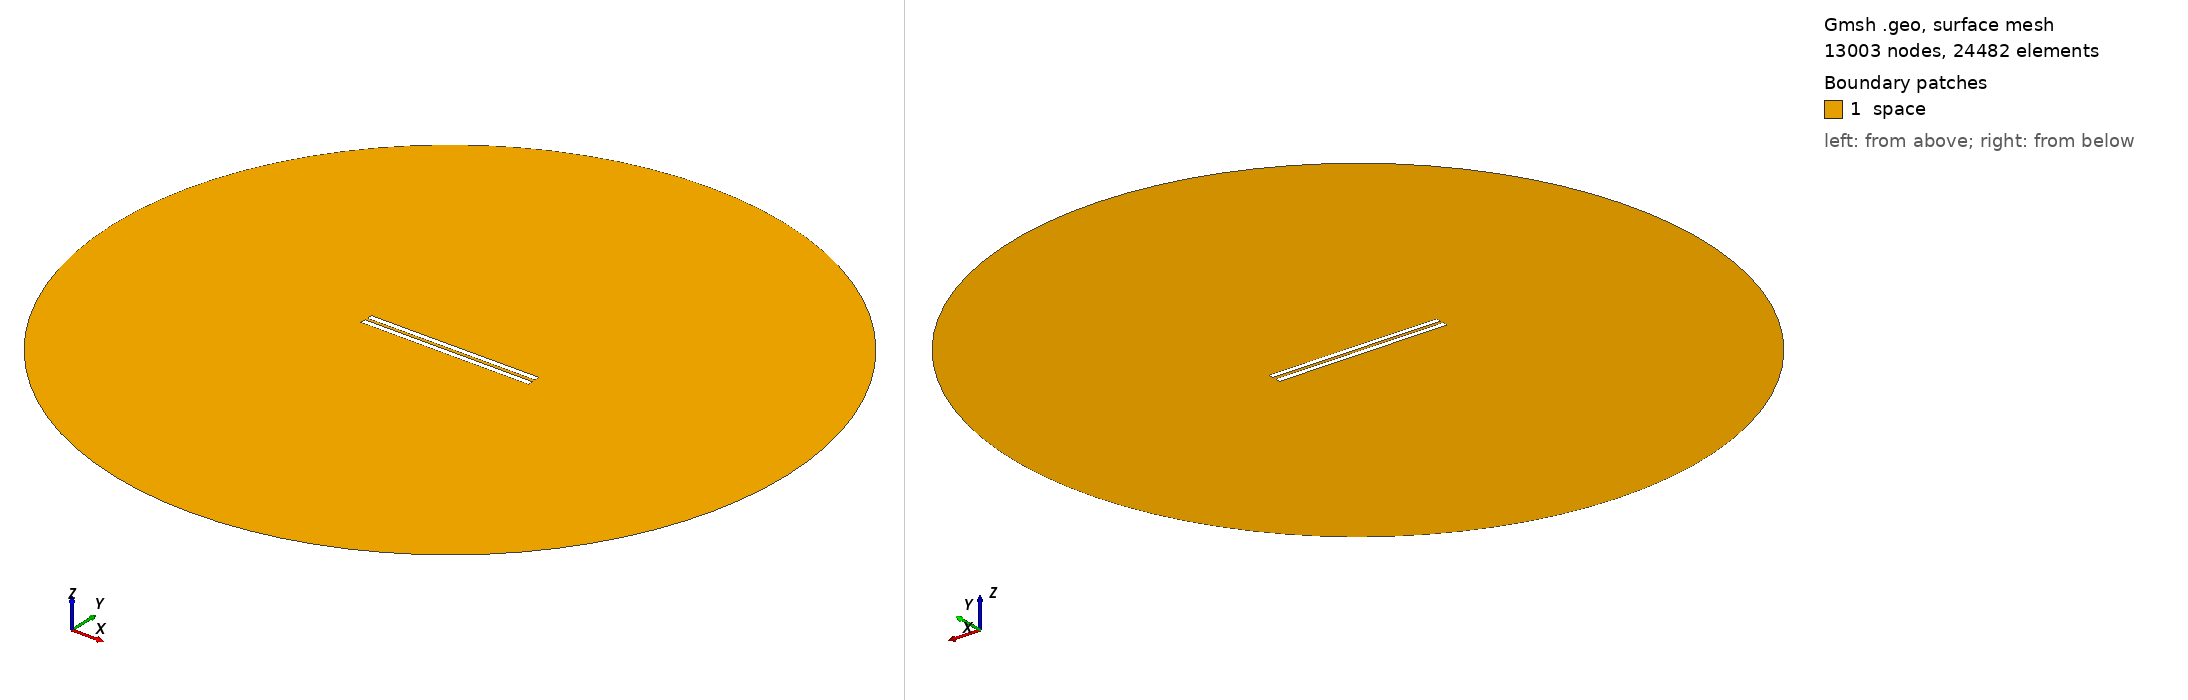

Gmsh geometry script, surface-meshed: 13003 nodes, 24482 surface elements. Boundary patches (legend numbers): 1 space. Left view from above one corner, right view from below the opposite corner. Legend entries are the model's physical surfaces. The drawing asked Gmsh for element sizes between 1% and 20% of the model's largest extent; the script's own settings can give other sizes.

=== 545.geo (drawn) ===
// Set the geometry kernel
SetFactory("OpenCASCADE");

//---------------------------------------
// Rectangles
//---------------------------------------

// Rectangle 1 (top)
Point(1) = {-49.62222222222222, 0.9722222222222222, 0, 1.0};
Point(2) = {49.62222222222222, 0.9722222222222222, 0, 1.0};
Point(3) = {49.62222222222222, 4.216666666666667, 0, 1.0};
Point(4) = {-49.62222222222222, 4.216666666666667, 0, 1.0};

Line(1) = {1, 2};
Line(2) = {2, 3};
Line(3) = {3, 4};
Line(4) = {4, 1};

Line Loop(1) = {1, 2, 3, 4};
Plane Surface(1) = {1};

Rotate { {0, 0, 1}, {0,  0.9722222222222222,  0}, 0.002 } {
  Surface{1};
}

// Rectangle 2 (bottom)
Point(5) = {-49.62222222222222, -0.9722222222222222, 0, 1.0};
Point(6) = {49.62222222222222, -0.9722222222222222, 0, 1.0};
Point(7) = {49.62222222222222, -4.216666666666667, 0, 1.0};
Point(8) = {-49.62222222222222, -4.216666666666667, 0, 1.0};

Line(5) = {5, 6};
Line(6) = {6, 7};
Line(7) = {7, 8};
Line(8) = {8, 5};

Line Loop(2) = {5, 6, 7, 8};
Plane Surface(2) = {2}; 


//---------------------------------------
// Circle
//---------------------------------------

// Define points
Point(9) = {0, 0, 0};        // Center
Point(10) = {200, 0, 0};     // Start point
Point(11) = {0, 200, 0};     // 90 degrees
Point(12) = {-200, 0, 0};    // 180 degrees
Point(13) = {0, -200, 0};    // 270 degrees

// Define circle arcs (each needs start, center, end)
Circle(9) = {10, 9, 11};
Circle(10) = {11, 9, 12};
Circle(11) = {12, 9, 13};
Circle(12) = {13, 9, 10};

// Define curve loop and surface if needed
Curve Loop(3) = {9, 10, 11, 12};
Surface(3) = {3};

// Subtract Rectangles from Circle
BooleanDifference{ Surface{3}; Delete; }{ Surface{1}; Surface{2}; Delete; }

//---------------------------------------
// Transfinite Lines and Surface
//---------------------------------------
r = 7;
Transfinite Line {1, 3} = 50*r Using Progression 1;
Transfinite Line {2, 4} = 2*r Using Progression 1;
Transfinite Line {5, 7} = 50*r Using Progression 1;
Transfinite Line {6, 8} = 2*r Using Progression 1;
Transfinite Line {9, 10, 11, 12} = 20 Using Progression 1;

//---------------------------------------
// Define Physical Groups
//---------------------------------------                

//--- Physical Curves
// Physical groups for boundaries
Physical Line("force_segment", 10) = {1};
Physical Line("upper_plate", 11) = {2, 3, 4};
Physical Line("lower_plate", 12) = {5, 6, 7, 8};
Physical Line("boundary", 20) = {9, 10, 11, 12};

//--- Physical Surfaces
Physical Surface("space", 30) = {3};

//---------------------------------------
// 6. Generate the Mesh
//---------------------------------------
Mesh 2;  // 2D mesh generation
